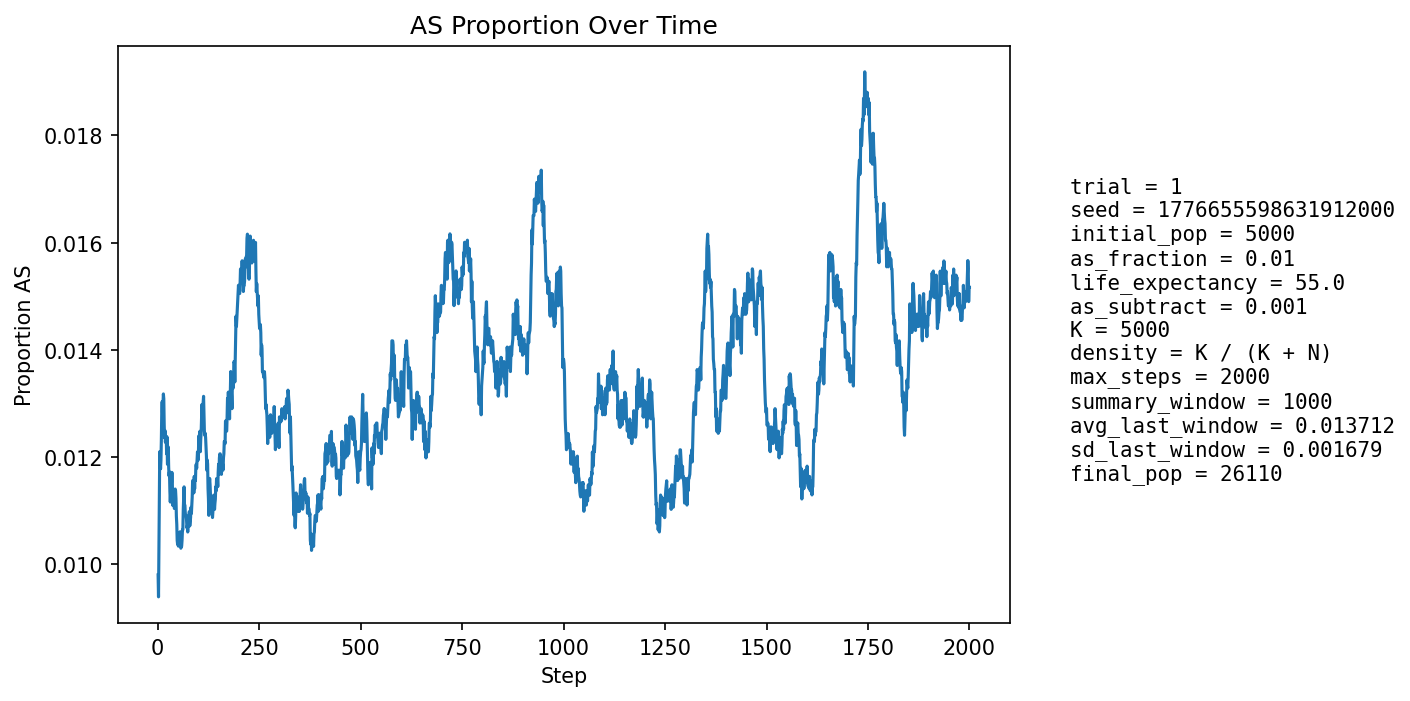

Values plotted in this chart, from the file beside it:
step, population_size, births, newborn_AA, newborn_AS, newborn_SS, prop_newborn_AA, prop_newborn_AS, prop_newborn_SS, prop_repro_AA, prop_repro_AS, prop_AS_population
1, 5916, 1344, 1334, 10, 0, 0.9926, 0.00744, 0.0, 0.9914, 0.008553, 0.009804
2, 6599, 1234, 1227, 7, 0, 0.9943, 0.005673, 0.0, 0.9911, 0.008909, 0.009395
3, 7213, 1163, 1147, 16, 0, 0.9862, 0.01376, 0.0, 0.9911, 0.008899, 0.0104
4, 7779, 1112, 1096, 16, 0, 0.9856, 0.01439, 0.0, 0.9882, 0.01178, 0.01118
5, 8594, 1364, 1342, 22, 0, 0.9839, 0.01613, 0.0, 0.9891, 0.0109, 0.0121
6, 9526, 1527, 1511, 16, 0, 0.9895, 0.01048, 0.0, 0.9901, 0.009877, 0.01197
7, 10525, 1633, 1618, 15, 0, 0.9908, 0.009186, 0.0, 0.989, 0.01096, 0.01178
8, 11555, 1700, 1681, 19, 0, 0.9888, 0.01118, 0.0, 0.9881, 0.01193, 0.01194
9, 12667, 1816, 1792, 24, 0, 0.9868, 0.01322, 0.0, 0.9869, 0.01314, 0.01232
10, 13858, 1941, 1912, 29, 0, 0.9851, 0.01494, 0.0, 0.9869, 0.01312, 0.01284
11, 15113, 2059, 2032, 27, 0, 0.9869, 0.01311, 0.0, 0.9873, 0.01275, 0.01304
12, 16395, 2158, 2134, 24, 0, 0.9889, 0.01112, 0.0, 0.9879, 0.01209, 0.01281
13, 17562, 2122, 2092, 29, 1, 0.9859, 0.01367, 0.0004713, 0.9873, 0.01266, 0.01298
14, 18667, 2139, 2109, 30, 0, 0.986, 0.01403, 0.0, 0.9864, 0.01357, 0.01318
15, 19714, 2188, 2162, 26, 0, 0.9881, 0.01188, 0.0, 0.9865, 0.01352, 0.01309
16, 20709, 2257, 2236, 21, 0, 0.9907, 0.009304, 0.0, 0.9869, 0.01309, 0.0126
17, 21606, 2282, 2260, 22, 0, 0.9904, 0.009641, 0.0, 0.9871, 0.01287, 0.01236
18, 22408, 2291, 2259, 32, 0, 0.986, 0.01397, 0.0, 0.9869, 0.01312, 0.0125
19, 23134, 2301, 2276, 25, 0, 0.9891, 0.01086, 0.0, 0.9868, 0.01316, 0.01228
20, 23797, 2316, 2285, 31, 0, 0.9866, 0.01339, 0.0, 0.9873, 0.01266, 0.0124
21, 24379, 2323, 2294, 29, 0, 0.9875, 0.01248, 0.0, 0.9879, 0.01211, 0.01235
22, 24877, 2321, 2300, 21, 0, 0.991, 0.009048, 0.0, 0.9878, 0.01217, 0.01206
23, 25290, 2314, 2279, 35, 0, 0.9849, 0.01513, 0.0, 0.988, 0.01201, 0.01238
24, 25617, 2303, 2286, 17, 0, 0.9926, 0.007382, 0.0, 0.9877, 0.01233, 0.01187
25, 25879, 2303, 2276, 27, 0, 0.9883, 0.01172, 0.0, 0.9877, 0.01227, 0.01186
26, 26085, 2305, 2267, 38, 0, 0.9835, 0.01649, 0.0, 0.9884, 0.01159, 0.01219
27, 26243, 2305, 2284, 21, 0, 0.9909, 0.009111, 0.0, 0.988, 0.012, 0.01181
28, 26356, 2298, 2276, 22, 0, 0.9904, 0.009574, 0.0, 0.9884, 0.01163, 0.01165
29, 26436, 2292, 2264, 28, 0, 0.9878, 0.01222, 0.0, 0.9882, 0.01183, 0.01173
30, 26488, 2288, 2271, 17, 0, 0.9926, 0.00743, 0.0, 0.9878, 0.01224, 0.01136
31, 26517, 2284, 2263, 21, 0, 0.9908, 0.009194, 0.0, 0.988, 0.01203, 0.01116
32, 26525, 2279, 2249, 30, 0, 0.9868, 0.01316, 0.0, 0.9884, 0.01155, 0.01135
33, 26513, 2275, 2248, 27, 0, 0.9881, 0.01187, 0.0, 0.9884, 0.01157, 0.01135
34, 26489, 2272, 2242, 30, 0, 0.9868, 0.0132, 0.0, 0.9887, 0.01131, 0.01155
35, 26460, 2270, 2239, 31, 0, 0.9863, 0.01366, 0.0, 0.9893, 0.0107, 0.01172
36, 26429, 2269, 2249, 20, 0, 0.9912, 0.008814, 0.0, 0.9887, 0.01135, 0.01154
37, 26393, 2267, 2251, 15, 1, 0.9929, 0.006617, 0.0004411, 0.9886, 0.01144, 0.0111
38, 26360, 2266, 2240, 26, 0, 0.9885, 0.01147, 0.0, 0.9888, 0.01118, 0.01119
39, 26322, 2264, 2239, 25, 0, 0.989, 0.01104, 0.0, 0.9882, 0.01176, 0.01109
40, 26290, 2263, 2235, 28, 0, 0.9876, 0.01237, 0.0, 0.9885, 0.0115, 0.01114
41, 26260, 2262, 2237, 25, 0, 0.9889, 0.01105, 0.0, 0.9893, 0.01067, 0.01104
42, 26234, 2262, 2238, 24, 0, 0.9894, 0.01061, 0.0, 0.989, 0.01103, 0.01105
43, 26215, 2262, 2232, 30, 0, 0.9867, 0.01326, 0.0, 0.9887, 0.01125, 0.01141
44, 26196, 2261, 2237, 24, 0, 0.9894, 0.01061, 0.0, 0.9887, 0.01133, 0.01138
45, 26176, 2261, 2241, 20, 0, 0.9912, 0.008846, 0.0, 0.9887, 0.01134, 0.01123
46, 26158, 2262, 2244, 18, 0, 0.992, 0.007958, 0.0, 0.9889, 0.01113, 0.0109
47, 26144, 2262, 2241, 21, 0, 0.9907, 0.009284, 0.0, 0.9889, 0.01114, 0.01075
48, 26130, 2262, 2244, 18, 0, 0.992, 0.007958, 0.0, 0.9887, 0.01129, 0.01045
49, 26121, 2262, 2240, 22, 0, 0.9903, 0.009726, 0.0, 0.9886, 0.01136, 0.01037
50, 26118, 2262, 2234, 28, 0, 0.9876, 0.01238, 0.0, 0.9891, 0.01094, 0.01057
51, 26112, 2262, 2243, 19, 0, 0.9916, 0.0084, 0.0, 0.9893, 0.01073, 0.01034
52, 26109, 2263, 2235, 28, 0, 0.9876, 0.01237, 0.0, 0.9898, 0.01023, 0.01053
53, 26108, 2263, 2239, 24, 0, 0.9894, 0.01061, 0.0, 0.9898, 0.01016, 0.01053
54, 26110, 2263, 2241, 22, 0, 0.9903, 0.009722, 0.0, 0.9896, 0.01044, 0.01053
55, 26111, 2263, 2238, 25, 0, 0.989, 0.01105, 0.0, 0.9901, 0.009942, 0.01061
56, 26110, 2263, 2241, 22, 0, 0.9903, 0.009722, 0.0, 0.9898, 0.01023, 0.01046
57, 26113, 2264, 2243, 20, 1, 0.9907, 0.008834, 0.0004417, 0.9896, 0.01037, 0.0103
58, 26113, 2263, 2239, 24, 0, 0.9894, 0.01061, 0.0, 0.9895, 0.01051, 0.01034
59, 26116, 2264, 2241, 23, 0, 0.9898, 0.01016, 0.0, 0.9893, 0.01072, 0.01034
60, 26117, 2263, 2238, 25, 0, 0.989, 0.01105, 0.0, 0.9891, 0.01086, 0.01045
... 1,940 more rows
